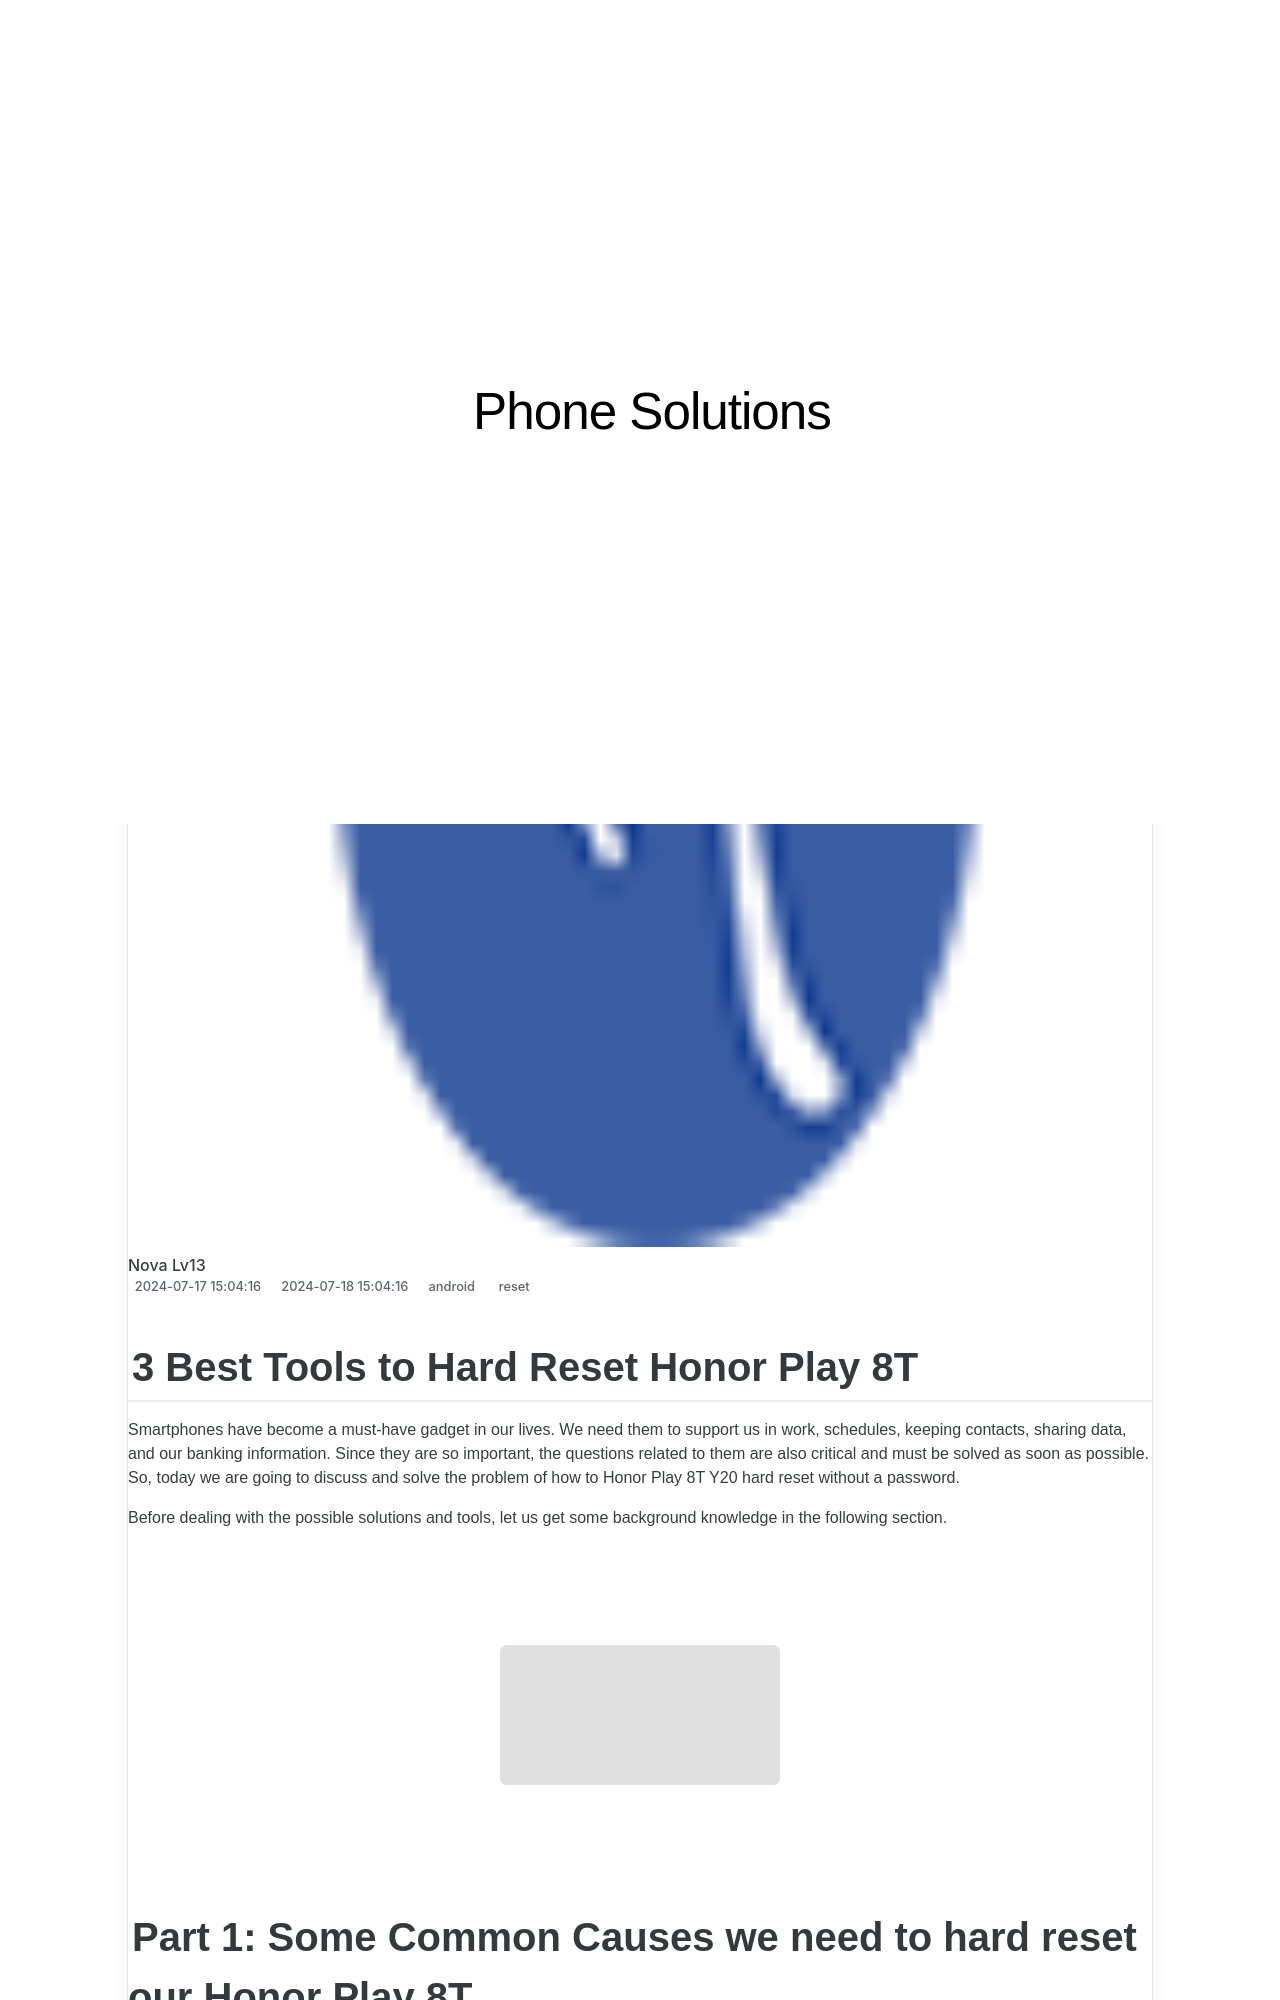

repository: techidaily/site-phone-solutions · page: 3-best-tools-to-hard-reset-honor-play-8t-drfone-by-drfone-reset-android-reset-android/index.html · generator: jekyll

---
title: 3 Best Tools to Hard Reset Honor Play 8T | Dr.fone
date: 2024-07-17T15:04:16.097Z
updated: 2024-07-18T15:04:16.097Z
tags: 
  - reset
categories:
  - android
description: This article describes 3 Best Tools to Hard Reset Honor Play 8T
excerpt: This article describes 3 Best Tools to Hard Reset Honor Play 8T
keywords: hard reset,factory reset,Honor Play 8T factory reset,Honor Play 8T soft reset,Honor Play 8T hard reset,soft reset
thumbnail: https://thmb.techidaily.com/749e7224dc77351db9654f3d5b625401a4538e3e09d897a36274e3de6aadbd39.jpg
---

## 3 Best Tools to Hard Reset Honor Play 8T

Smartphones have become a must-have gadget in our lives. We need them to support us in work, schedules, keeping contacts, sharing data, and our banking information. Since they are so important, the questions related to them are also critical and must be solved as soon as possible. So, today we are going to discuss and solve the problem of how to Honor Play 8T Y20 hard reset without a password.

Before dealing with the possible solutions and tools, let us get some background knowledge in the following section.

<!-- affiliate ads begin -->
<a href="https://bluettius.sjv.io/c/5597632/2027209/17108" target="_top" id="2027209"><img src="//a.impactradius-go.com/display-ad/17108-2027209" border="0" alt="" width="300" height="250"/></a><img height="0" width="0" src="https://imp.pxf.io/i/5597632/2027209/17108" style="position:absolute;visibility:hidden;" border="0" />
<!-- affiliate ads end -->
